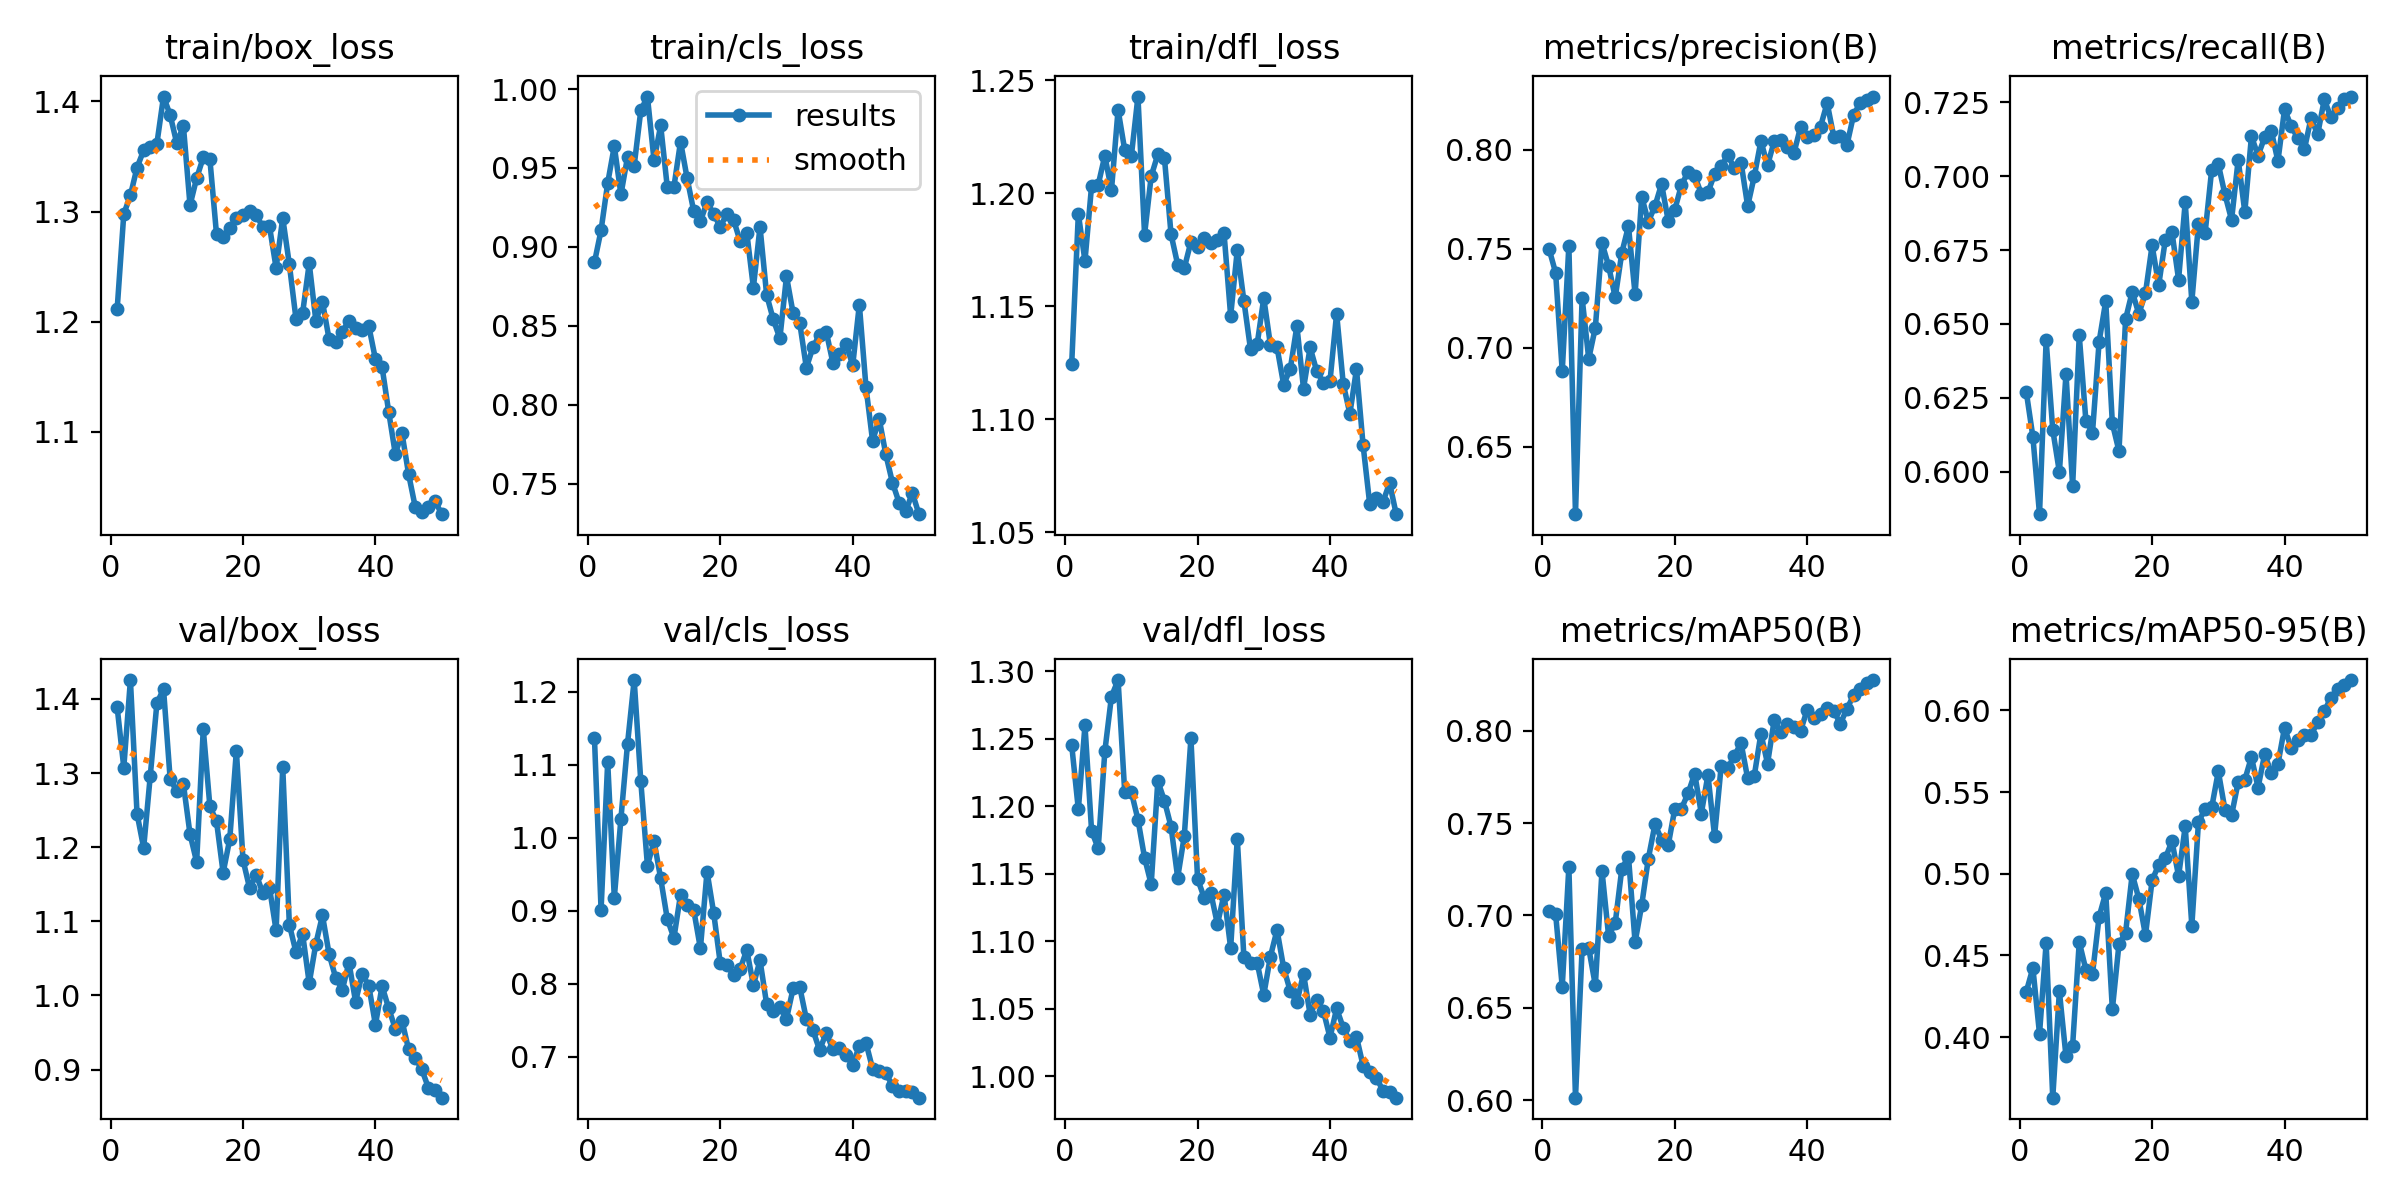

The file beside this chart, header and first rows:
epoch, time, train/box_loss, train/cls_loss, train/dfl_loss, metrics/precision(B), metrics/recall(B), metrics/mAP50(B), metrics/mAP50-95(B), val/box_loss, val/cls_loss, val/dfl_loss, lr/pg0, lr/pg1, lr/pg2
1, 22.17, 1.212, 0.8901, 1.125, 0.75, 0.627, 0.7026, 0.4278, 1.389, 1.137, 1.245, 0.0874, 0.0014, 0.0014
2, 69.01, 1.298, 0.9105, 1.191, 0.7379, 0.6117, 0.7008, 0.4423, 1.308, 0.9013, 1.198, 0.07384, 0.002843, 0.002843
3, 77.69, 1.315, 0.9404, 1.17, 0.6881, 0.5856, 0.6614, 0.402, 1.426, 1.104, 1.26, 0.06023, 0.004226, 0.004226
4, 85.46, 1.34, 0.9638, 1.203, 0.7516, 0.6444, 0.7263, 0.4576, 1.245, 0.918, 1.182, 0.04655, 0.00555, 0.00555
5, 92.39, 1.356, 0.9332, 1.204, 0.6158, 0.6141, 0.6013, 0.363, 1.199, 1.026, 1.169, 0.03281, 0.006814, 0.006814
6, 99.66, 1.358, 0.957, 1.217, 0.7252, 0.5998, 0.6818, 0.428, 1.297, 1.129, 1.241, 0.01902, 0.008019, 0.008019
7, 106.7, 1.362, 0.9514, 1.201, 0.6944, 0.633, 0.6823, 0.3882, 1.394, 1.216, 1.281, 0.008812, 0.008812, 0.008812
8, 115.2, 1.404, 0.9864, 1.237, 0.7102, 0.595, 0.6621, 0.3948, 1.413, 1.077, 1.294, 0.008614, 0.008614, 0.008614
9, 122.3, 1.388, 0.9952, 1.219, 0.7529, 0.6461, 0.7242, 0.4582, 1.292, 0.9619, 1.211, 0.008416, 0.008416, 0.008416
10, 130.2, 1.362, 0.9547, 1.216, 0.7414, 0.6173, 0.6889, 0.4413, 1.275, 0.9951, 1.211, 0.008218, 0.008218, 0.008218
11, 138, 1.378, 0.9769, 1.243, 0.7254, 0.6132, 0.6958, 0.4388, 1.285, 0.9444, 1.19, 0.00802, 0.00802, 0.00802
12, 148.1, 1.306, 0.9377, 1.182, 0.748, 0.644, 0.7254, 0.4737, 1.218, 0.8887, 1.162, 0.007822, 0.007822, 0.007822
13, 171.5, 1.33, 0.938, 1.208, 0.7614, 0.6577, 0.7319, 0.4883, 1.18, 0.8628, 1.142, 0.007624, 0.007624, 0.007624
14, 179.6, 1.349, 0.9666, 1.217, 0.727, 0.6163, 0.6855, 0.417, 1.359, 0.922, 1.219, 0.007426, 0.007426, 0.007426
15, 186.4, 1.347, 0.9433, 1.216, 0.7763, 0.6069, 0.7056, 0.457, 1.255, 0.908, 1.204, 0.007228, 0.007228, 0.007228
16, 193.1, 1.28, 0.9224, 1.182, 0.7637, 0.6516, 0.7308, 0.464, 1.235, 0.9006, 1.185, 0.00703, 0.00703, 0.00703
17, 200.7, 1.277, 0.9161, 1.168, 0.7716, 0.6609, 0.7493, 0.4998, 1.166, 0.8485, 1.147, 0.006832, 0.006832, 0.006832
18, 208, 1.285, 0.9284, 1.167, 0.7827, 0.6534, 0.7411, 0.4847, 1.211, 0.9536, 1.178, 0.006634, 0.006634, 0.006634
19, 215.1, 1.295, 0.9208, 1.178, 0.7642, 0.6605, 0.738, 0.4624, 1.33, 0.8973, 1.25, 0.006436, 0.006436, 0.006436
20, 222.3, 1.297, 0.9126, 1.176, 0.7699, 0.6765, 0.7578, 0.496, 1.183, 0.8281, 1.146, 0.006238, 0.006238, 0.006238
21, 230.5, 1.3, 0.921, 1.18, 0.7822, 0.6632, 0.7578, 0.5055, 1.145, 0.8253, 1.132, 0.00604, 0.00604, 0.00604
22, 237.8, 1.297, 0.9172, 1.178, 0.7889, 0.6785, 0.7661, 0.5095, 1.163, 0.8122, 1.136, 0.005842, 0.005842, 0.005842
23, 245.1, 1.286, 0.9035, 1.179, 0.7869, 0.6811, 0.7768, 0.5199, 1.138, 0.82, 1.113, 0.005644, 0.005644, 0.005644
24, 252.1, 1.287, 0.909, 1.182, 0.7778, 0.665, 0.7551, 0.4985, 1.145, 0.8464, 1.135, 0.005446, 0.005446, 0.005446
25, 259.2, 1.249, 0.8742, 1.146, 0.7785, 0.6912, 0.776, 0.5289, 1.088, 0.7981, 1.095, 0.005248, 0.005248, 0.005248
26, 266.3, 1.294, 0.9126, 1.175, 0.7877, 0.6575, 0.743, 0.4682, 1.308, 0.8322, 1.176, 0.00505, 0.00505, 0.00505
27, 273.5, 1.252, 0.8696, 1.152, 0.7917, 0.6839, 0.781, 0.5315, 1.096, 0.7723, 1.088, 0.004852, 0.004852, 0.004852
28, 281, 1.203, 0.854, 1.131, 0.7974, 0.6807, 0.7798, 0.5397, 1.058, 0.7625, 1.084, 0.004654, 0.004654, 0.004654
29, 289.5, 1.208, 0.842, 1.133, 0.7907, 0.7022, 0.7865, 0.5405, 1.083, 0.7678, 1.084, 0.004456, 0.004456, 0.004456
30, 296.6, 1.253, 0.8812, 1.154, 0.7936, 0.704, 0.7933, 0.5626, 1.017, 0.7521, 1.06, 0.004258, 0.004258, 0.004258
31, 304, 1.201, 0.8579, 1.133, 0.7716, 0.6938, 0.7742, 0.5392, 1.07, 0.7936, 1.089, 0.00406, 0.00406, 0.00406
32, 311.4, 1.218, 0.8517, 1.132, 0.7867, 0.6852, 0.7757, 0.5358, 1.108, 0.7955, 1.109, 0.003862, 0.003862, 0.003862
33, 318.6, 1.184, 0.8234, 1.115, 0.8045, 0.7056, 0.7984, 0.5561, 1.056, 0.7516, 1.08, 0.003664, 0.003664, 0.003664
34, 325.6, 1.181, 0.8364, 1.122, 0.7922, 0.6879, 0.7822, 0.5575, 1.024, 0.7362, 1.063, 0.003466, 0.003466, 0.003466
35, 332.7, 1.191, 0.8444, 1.141, 0.8043, 0.7135, 0.8056, 0.5714, 1.008, 0.7092, 1.055, 0.003268, 0.003268, 0.003268
36, 339.8, 1.201, 0.8462, 1.114, 0.805, 0.707, 0.7991, 0.5527, 1.044, 0.7329, 1.076, 0.00307, 0.00307, 0.00307
37, 347.3, 1.194, 0.8266, 1.132, 0.8013, 0.7132, 0.8035, 0.5732, 0.9915, 0.7104, 1.046, 0.002872, 0.002872, 0.002872
38, 354.7, 1.192, 0.8321, 1.121, 0.7986, 0.7153, 0.8019, 0.5616, 1.029, 0.7125, 1.057, 0.002674, 0.002674, 0.002674
39, 361.9, 1.196, 0.8385, 1.116, 0.8117, 0.7051, 0.8001, 0.5671, 1.013, 0.7019, 1.049, 0.002476, 0.002476, 0.002476
40, 368.9, 1.166, 0.8249, 1.117, 0.8063, 0.7227, 0.8115, 0.5894, 0.9603, 0.6893, 1.029, 0.002278, 0.002278, 0.002278
41, 473.2, 1.159, 0.8634, 1.147, 0.8074, 0.717, 0.8067, 0.5769, 1.012, 0.7148, 1.05, 0.00208, 0.00208, 0.00208
42, 480.1, 1.118, 0.8112, 1.116, 0.8117, 0.7129, 0.8093, 0.5816, 0.9826, 0.7192, 1.036, 0.001882, 0.001882, 0.001882
43, 486.8, 1.08, 0.777, 1.102, 0.8237, 0.7091, 0.8121, 0.5847, 0.955, 0.6837, 1.026, 0.001684, 0.001684, 0.001684
44, 494, 1.099, 0.791, 1.122, 0.8067, 0.7197, 0.8106, 0.5847, 0.9661, 0.681, 1.029, 0.001486, 0.001486, 0.001486
45, 500.6, 1.062, 0.7684, 1.088, 0.8068, 0.7142, 0.8038, 0.5929, 0.9273, 0.6774, 1.008, 0.001288, 0.001288, 0.001288
46, 508, 1.032, 0.7505, 1.062, 0.8026, 0.726, 0.812, 0.5994, 0.9158, 0.6607, 1.003, 0.00109, 0.00109, 0.00109
47, 514.6, 1.027, 0.7379, 1.065, 0.8177, 0.7199, 0.8192, 0.6078, 0.9002, 0.6539, 0.9989, 0.000892, 0.000892, 0.000892
48, 521, 1.032, 0.7323, 1.063, 0.8237, 0.7232, 0.8225, 0.6133, 0.8752, 0.6537, 0.9896, 0.000694, 0.000694, 0.000694
49, 528.5, 1.037, 0.7441, 1.072, 0.825, 0.7262, 0.8261, 0.6156, 0.8727, 0.6524, 0.9887, 0.000496, 0.000496, 0.000496
50, 535.2, 1.025, 0.7306, 1.058, 0.827, 0.727, 0.8274, 0.6185, 0.862, 0.6441, 0.9842, 0.000298, 0.000298, 0.000298
